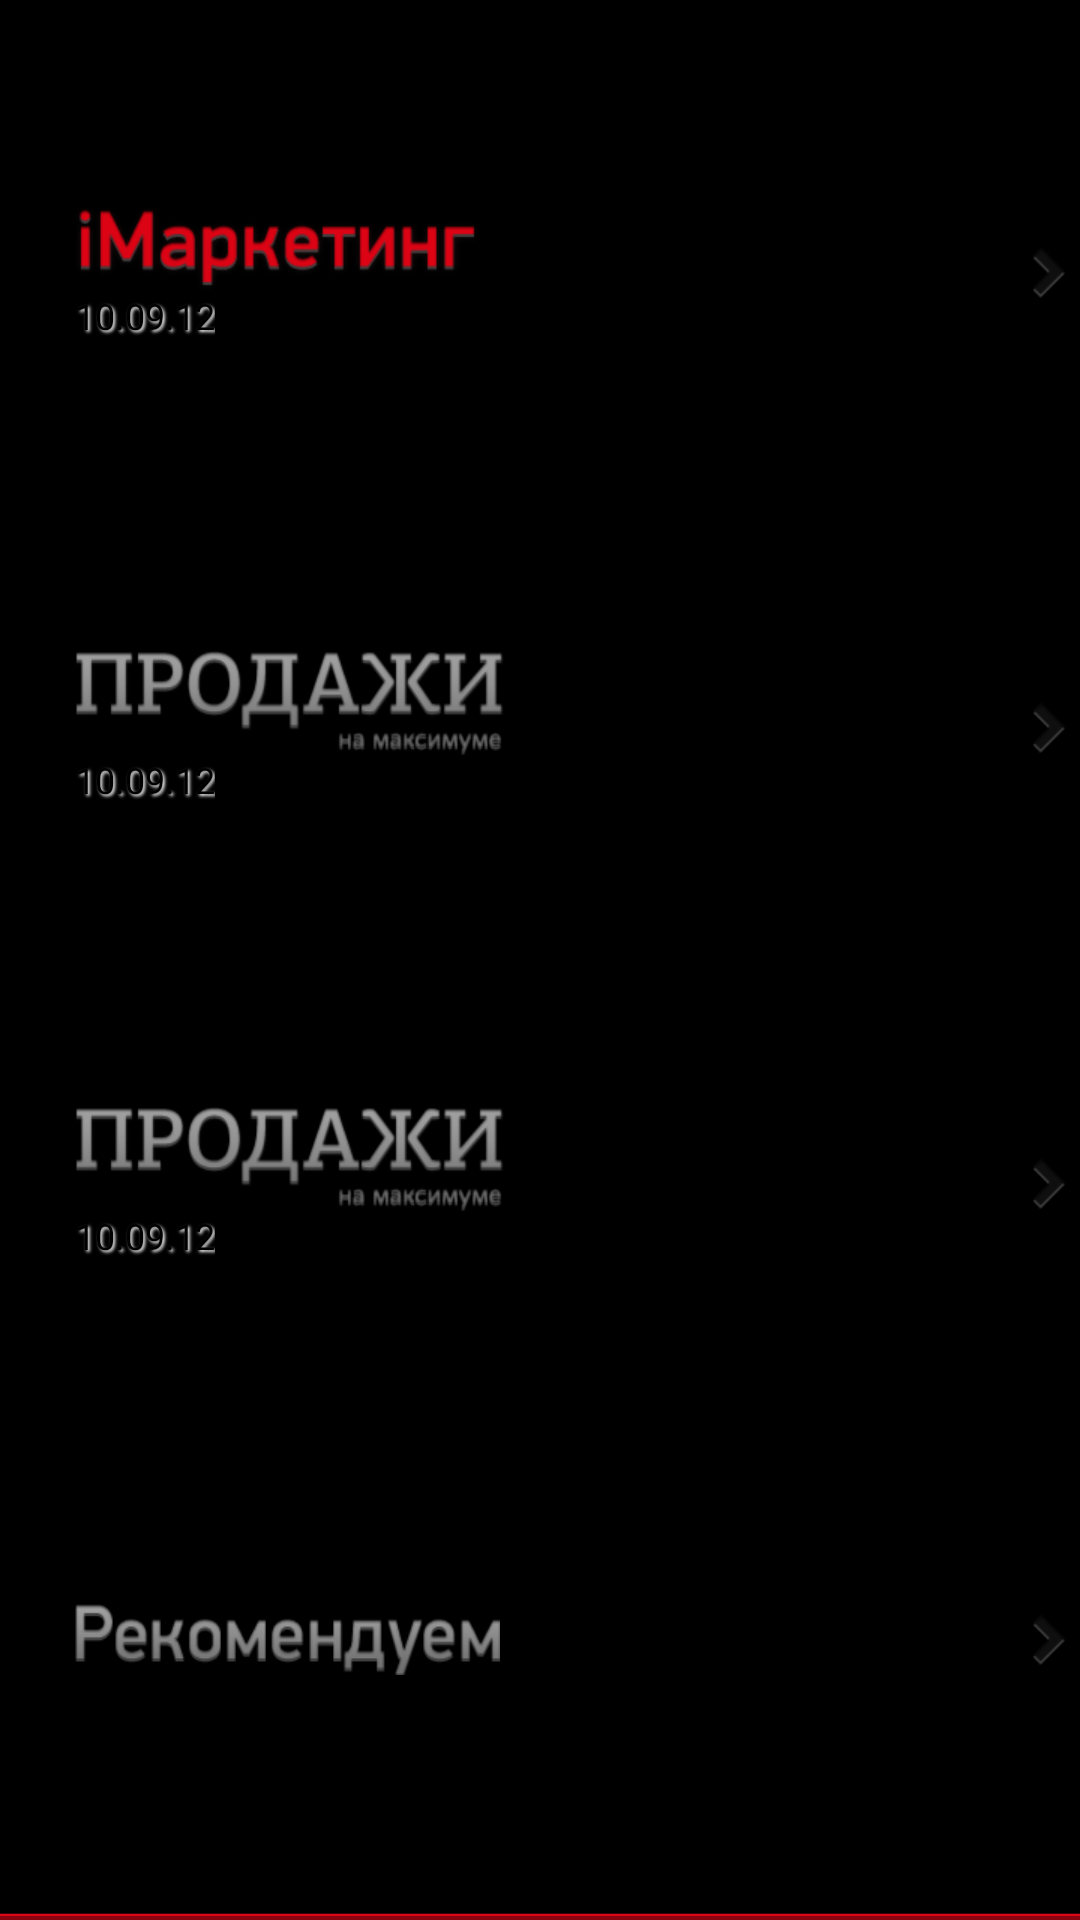

This screen was rendered from an Android layout file. Write that file and the resources it references.
<!-- AndroidManifest.xml: application theme Theme.Custom -->
<!-- res/layout/events.xml -->
<?xml version="1.0" encoding="utf-8"?>
<LinearLayout xmlns:android="http://schemas.android.com/apk/res/android"
	android:layout_width="match_parent" android:layout_height="match_parent"
	android:orientation="vertical">

	<LinearLayout android:layout_width="match_parent"
		android:layout_height="match_parent" android:layout_marginBottom="20dp"
		android:layout_marginLeft="5dp" android:layout_marginRight="5dp"
		android:layout_marginTop="20dp" android:layout_weight="1.0"
		android:orientation="vertical">

		<LinearLayout android:id="@+id/ll_but1"
			android:layout_width="match_parent" android:layout_height="0dp"
			android:layout_marginBottom="10dp" android:layout_weight="0.25"
			android:orientation="vertical">

			<RelativeLayout android:id="@+id/event_active"
				android:layout_width="match_parent" android:layout_height="match_parent"
				android:background="@drawable/event_button_selector"
				android:clickable="true">

				<ImageView android:id="@+id/imageView6"
					android:layout_width="wrap_content" android:layout_height="wrap_content"
					android:layout_alignParentRight="true"
					android:layout_centerVertical="true" android:src="@drawable/arrow" />

				<RelativeLayout android:layout_width="wrap_content"
					android:layout_height="wrap_content" android:layout_centerVertical="true"
					android:layout_marginLeft="20dp">

					<ImageView android:id="@+id/logo_active"
						android:layout_width="wrap_content" android:layout_height="wrap_content"
						android:src="@drawable/imar_active" />

					<TextView android:id="@+id/date_active" style="@style/WhiteShadow"
						android:layout_width="wrap_content" android:layout_height="wrap_content"
						android:layout_alignLeft="@+id/logo_active" android:layout_below="@+id/logo_active"
						android:text="10.09.12" android:textColor="#000000"
						android:textSize="12sp" />
				</RelativeLayout>
			</RelativeLayout>
		</LinearLayout>

		<LinearLayout android:id="@+id/ll_but2"
			android:layout_width="match_parent" android:layout_height="0dp"
			android:layout_marginBottom="10dp" android:layout_weight="0.25"
			android:orientation="vertical">

			<RelativeLayout android:id="@+id/event_item1"
				android:layout_width="match_parent" android:layout_height="match_parent"
				android:background="@drawable/event_button_selector"
				android:clickable="true">

				<RelativeLayout android:layout_width="wrap_content"
					android:layout_height="wrap_content" android:layout_centerVertical="true"
					android:layout_marginLeft="20dp">

					<ImageView android:id="@+id/logo" android:layout_width="wrap_content"
						android:layout_height="wrap_content" android:src="@drawable/prod" />

					<TextView android:id="@+id/date" style="@style/WhiteShadow"
						android:layout_width="wrap_content" android:layout_height="wrap_content"
						android:layout_alignLeft="@+id/logo" android:layout_below="@+id/logo"
						android:text="10.09.12" android:textColor="#000000"
						android:textSize="12sp" />
				</RelativeLayout>

				<ImageView android:id="@+id/imageView1"
					android:layout_width="wrap_content" android:layout_height="wrap_content"
					android:layout_alignParentRight="true"
					android:layout_centerVertical="true" android:src="@drawable/arrow" />
			</RelativeLayout>
		</LinearLayout>

		<LinearLayout android:id="@+id/ll_but3"
			android:layout_width="match_parent" android:layout_height="0dp"
			android:layout_marginBottom="10dp" android:layout_weight="0.25"
			android:orientation="vertical">

			<RelativeLayout android:id="@+id/event_item2"
				android:layout_width="match_parent" android:layout_height="match_parent"
				android:background="@drawable/event_button_selector"
				android:clickable="true">

				<RelativeLayout android:layout_width="wrap_content"
					android:layout_height="wrap_content" android:layout_centerVertical="true"
					android:layout_marginLeft="20dp">

					<ImageView android:id="@+id/logo2" android:layout_width="wrap_content"
						android:layout_height="wrap_content" android:src="@drawable/prod" />

					<TextView android:id="@+id/date2" style="@style/WhiteShadow"
						android:layout_width="wrap_content" android:layout_height="wrap_content"
						android:layout_alignLeft="@+id/logo2" android:layout_below="@+id/logo2"
						android:text="10.09.12" android:textColor="#000000"
						android:textSize="12sp" />
				</RelativeLayout>

				<ImageView android:id="@+id/imageView1"
					android:layout_width="wrap_content" android:layout_height="wrap_content"
					android:layout_alignParentRight="true"
					android:layout_centerVertical="true" android:src="@drawable/arrow" />
			</RelativeLayout>
		</LinearLayout>

		<LinearLayout android:id="@+id/ll_but4"
			android:layout_width="match_parent" android:layout_height="0dp"
			android:layout_weight="0.25" android:orientation="vertical">

			<RelativeLayout xmlns:android="http://schemas.android.com/apk/res/android"
				android:id="@+id/rek" android:layout_width="match_parent"
				android:layout_height="match_parent" android:background="@drawable/event_button_selector"
				android:clickable="true">

				<ImageView android:id="@+id/imageView5"
					android:layout_width="wrap_content" android:layout_height="wrap_content"
					android:layout_centerVertical="true" android:layout_marginLeft="20dp"
					android:src="@drawable/rekomend" />

				<ImageView android:id="@+id/imageView1"
					android:layout_width="wrap_content" android:layout_height="wrap_content"
					android:layout_alignParentRight="true"
					android:layout_centerVertical="true" android:clickable="true"
					android:src="@drawable/arrow" />
			</RelativeLayout>
		</LinearLayout>
	</LinearLayout>

	<LinearLayout android:layout_width="match_parent"
		android:layout_height="5dp" android:layout_weight="1"
		android:background="@drawable/bg_bottom" android:orientation="vertical" />

</LinearLayout>
<!-- resources referenced by this layout -->
<resources>
  <!-- drawable arrow: png bitmap (drawable-xhdpi, 1606 bytes) -->
  <!-- drawable bg_bottom: png bitmap (drawable-xhdpi, 949 bytes) -->
  <!-- drawable imar_active: png bitmap (drawable-hdpi, 11561 bytes) -->
  <!-- drawable prod: png bitmap (drawable-hdpi, 12289 bytes) -->
  <!-- drawable rekomend: png bitmap (drawable-hdpi, 10665 bytes) -->
  <style name="WhiteShadow" parent="Theme.Custom">
  	    <item name="android:shadowColor">#FFFFFF</item>
  	    <item name="android:shadowDx">2</item>
  	    <item name="android:shadowDy">2</item>
  	    <item name="android:shadowRadius">2</item>
  	</style>
  <style name="Theme.Custom" parent="@android:style/Theme.NoTitleBar">
  		<item name="android:windowContentOverlay">@null</item>
  	</style>
</resources>
